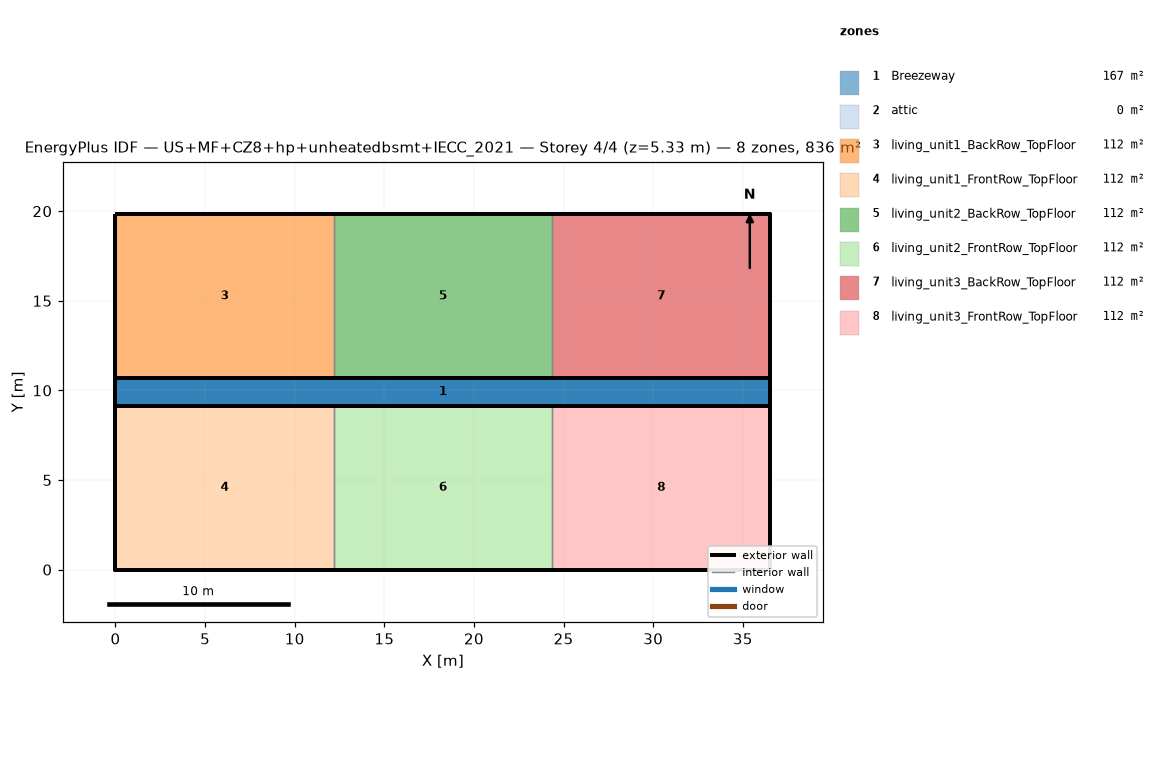
=== STOREY PLAN SPEC (per zone: floor XY polygon, exterior-wall plan segments, windows/doors) ===
zone 1: Breezeway  (167.0 m²)
  floor: (36.54, 9.16) (0.00, 9.16) (0.00, 10.68) (36.54, 10.68)
  floor: (36.54, 9.16) (0.00, 9.16) (0.00, 10.68) (36.54, 10.68)
  floor: (36.54, 9.16) (0.00, 9.16) (0.00, 10.68) (36.54, 10.68)
zone 2: attic  (0.0 m²)
  exterior wall: (36.54, 0.00) – (36.54, 19.84) – (36.54, 9.92)  [29.8 m]
  exterior wall: (0.00, 19.84) – (0.00, 0.00) – (0.00, 9.92)  [29.8 m]
zone 3: living_unit1_BackRow_TopFloor  (111.5 m²)
  floor: (12.18, 10.68) (0.00, 10.68) (0.00, 19.84) (12.18, 19.84)
  exterior wall: (12.18, 19.84) – (0.00, 19.84)  [12.2 m]
  exterior wall: (0.00, 19.84) – (0.00, 10.68)  [9.2 m]
  exterior wall: (0.00, 10.68) – (12.18, 10.68)  [12.2 m]
  interior walls: 1
zone 4: living_unit1_FrontRow_TopFloor  (111.5 m²)
  floor: (12.18, 0.00) (0.00, 0.00) (0.00, 9.16) (12.18, 9.16)
  exterior wall: (0.00, 0.00) – (12.18, 0.00)  [12.2 m]
  exterior wall: (0.00, 9.16) – (0.00, 0.00)  [9.2 m]
  exterior wall: (12.18, 9.16) – (0.00, 9.16)  [12.2 m]
  interior walls: 1
zone 5: living_unit2_BackRow_TopFloor  (111.5 m²)
  floor: (24.36, 10.68) (12.18, 10.68) (12.18, 19.84) (24.36, 19.84)
  exterior wall: (12.18, 10.68) – (24.36, 10.68)  [12.2 m]
  exterior wall: (24.36, 19.84) – (12.18, 19.84)  [12.2 m]
  interior walls: 2
zone 6: living_unit2_FrontRow_TopFloor  (111.5 m²)
  floor: (24.36, 0.00) (12.18, 0.00) (12.18, 9.16) (24.36, 9.16)
  exterior wall: (12.18, 0.00) – (24.36, 0.00)  [12.2 m]
  exterior wall: (24.36, 9.16) – (12.18, 9.16)  [12.2 m]
  interior walls: 2
zone 7: living_unit3_BackRow_TopFloor  (111.5 m²)
  floor: (36.54, 10.68) (24.36, 10.68) (24.36, 19.84) (36.54, 19.84)
  exterior wall: (36.54, 10.68) – (36.54, 19.84)  [9.2 m]
  exterior wall: (36.54, 19.84) – (24.36, 19.84)  [12.2 m]
  exterior wall: (24.36, 10.68) – (36.54, 10.68)  [12.2 m]
  interior walls: 1
zone 8: living_unit3_FrontRow_TopFloor  (111.5 m²)
  floor: (36.54, 0.00) (24.36, 0.00) (24.36, 9.16) (36.54, 9.16)
  exterior wall: (24.36, 0.00) – (36.54, 0.00)  [12.2 m]
  exterior wall: (36.54, 0.00) – (36.54, 9.16)  [9.2 m]
  exterior wall: (36.54, 9.16) – (24.36, 9.16)  [12.2 m]
  interior walls: 1

=== DERIVED (storey summary) ===
Building: US+MF+CZ8+hp+unheatedbsmt+IECC_2021
Storey: 4 of 4  (floor level z = 5.33 m)
Storey gross floor area: 836.2 m²
Zones on this storey: 8
  - Breezeway: floor 167.0 m²
  - attic: floor 0.0 m²; exterior wall 59.5 m (81.9 m²); WWR 0.0%
  - living_unit1_BackRow_TopFloor: floor 111.5 m²; exterior wall 33.5 m (86.9 m²); WWR 0.0%
  - living_unit1_FrontRow_TopFloor: floor 111.5 m²; exterior wall 33.5 m (86.9 m²); WWR 0.0%
  - living_unit2_BackRow_TopFloor: floor 111.5 m²; exterior wall 24.4 m (63.1 m²); WWR 0.0%
  - living_unit2_FrontRow_TopFloor: floor 111.5 m²; exterior wall 24.4 m (63.1 m²); WWR 0.0%
  - living_unit3_BackRow_TopFloor: floor 111.5 m²; exterior wall 33.5 m (86.9 m²); WWR 0.0%
  - living_unit3_FrontRow_TopFloor: floor 111.5 m²; exterior wall 33.5 m (86.9 m²); WWR 0.0%
Zone adjacency (shared interzone walls):
  - living_unit1_BackRow_TopFloor ↔ living_unit2_BackRow_TopFloor
  - living_unit1_FrontRow_TopFloor ↔ living_unit2_FrontRow_TopFloor
  - living_unit2_BackRow_TopFloor ↔ living_unit3_BackRow_TopFloor
  - living_unit2_FrontRow_TopFloor ↔ living_unit3_FrontRow_TopFloor